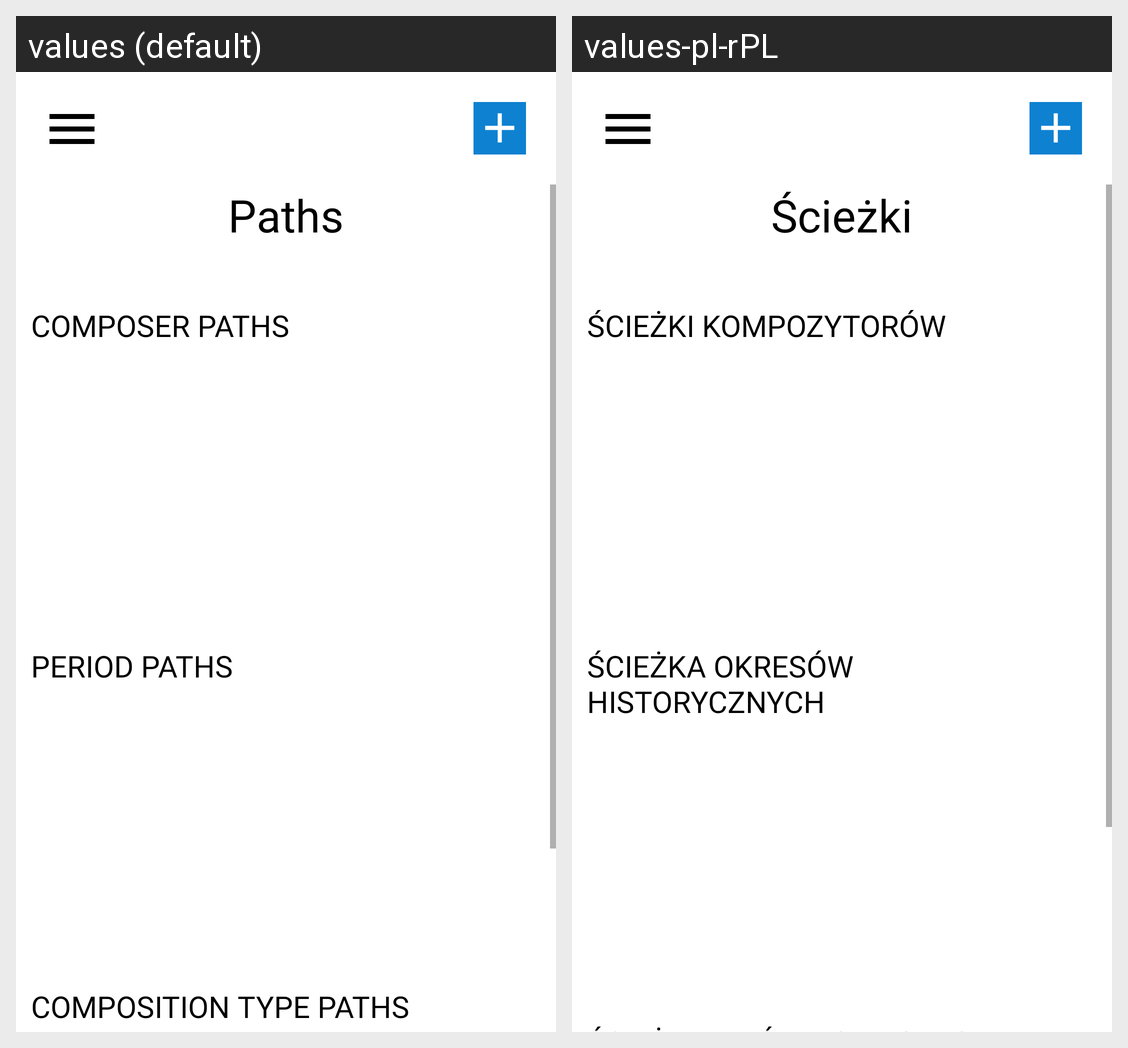

Here is an Android app screen in its default locale and in the app's own translations. Write out the translated-string differences for the strings that appear on this screen.
Android screen res/layout/activity_main_dash_board.xml rendered under 2 locales, left to right: values (default), values-pl-rPL. Device: Nexus 5 (rendered at 1080×1920; each locale shown at half size, 540×960, under a caption strip naming it); theme AppTheme.
Strings drawn on this screen, with the default value and each locale's value (text and hints the layout hard-codes, and strings that could not be matched under every locale, appear in the picture but are not listed):

paths
  values: Paths
  values-pl-rPL: Ścieżki

composer_paths
  values: Composer Paths
  values-pl-rPL: Ścieżki kompozytorów

period_paths
  values: Period Paths
  values-pl-rPL: Ścieżka okresów historycznych
